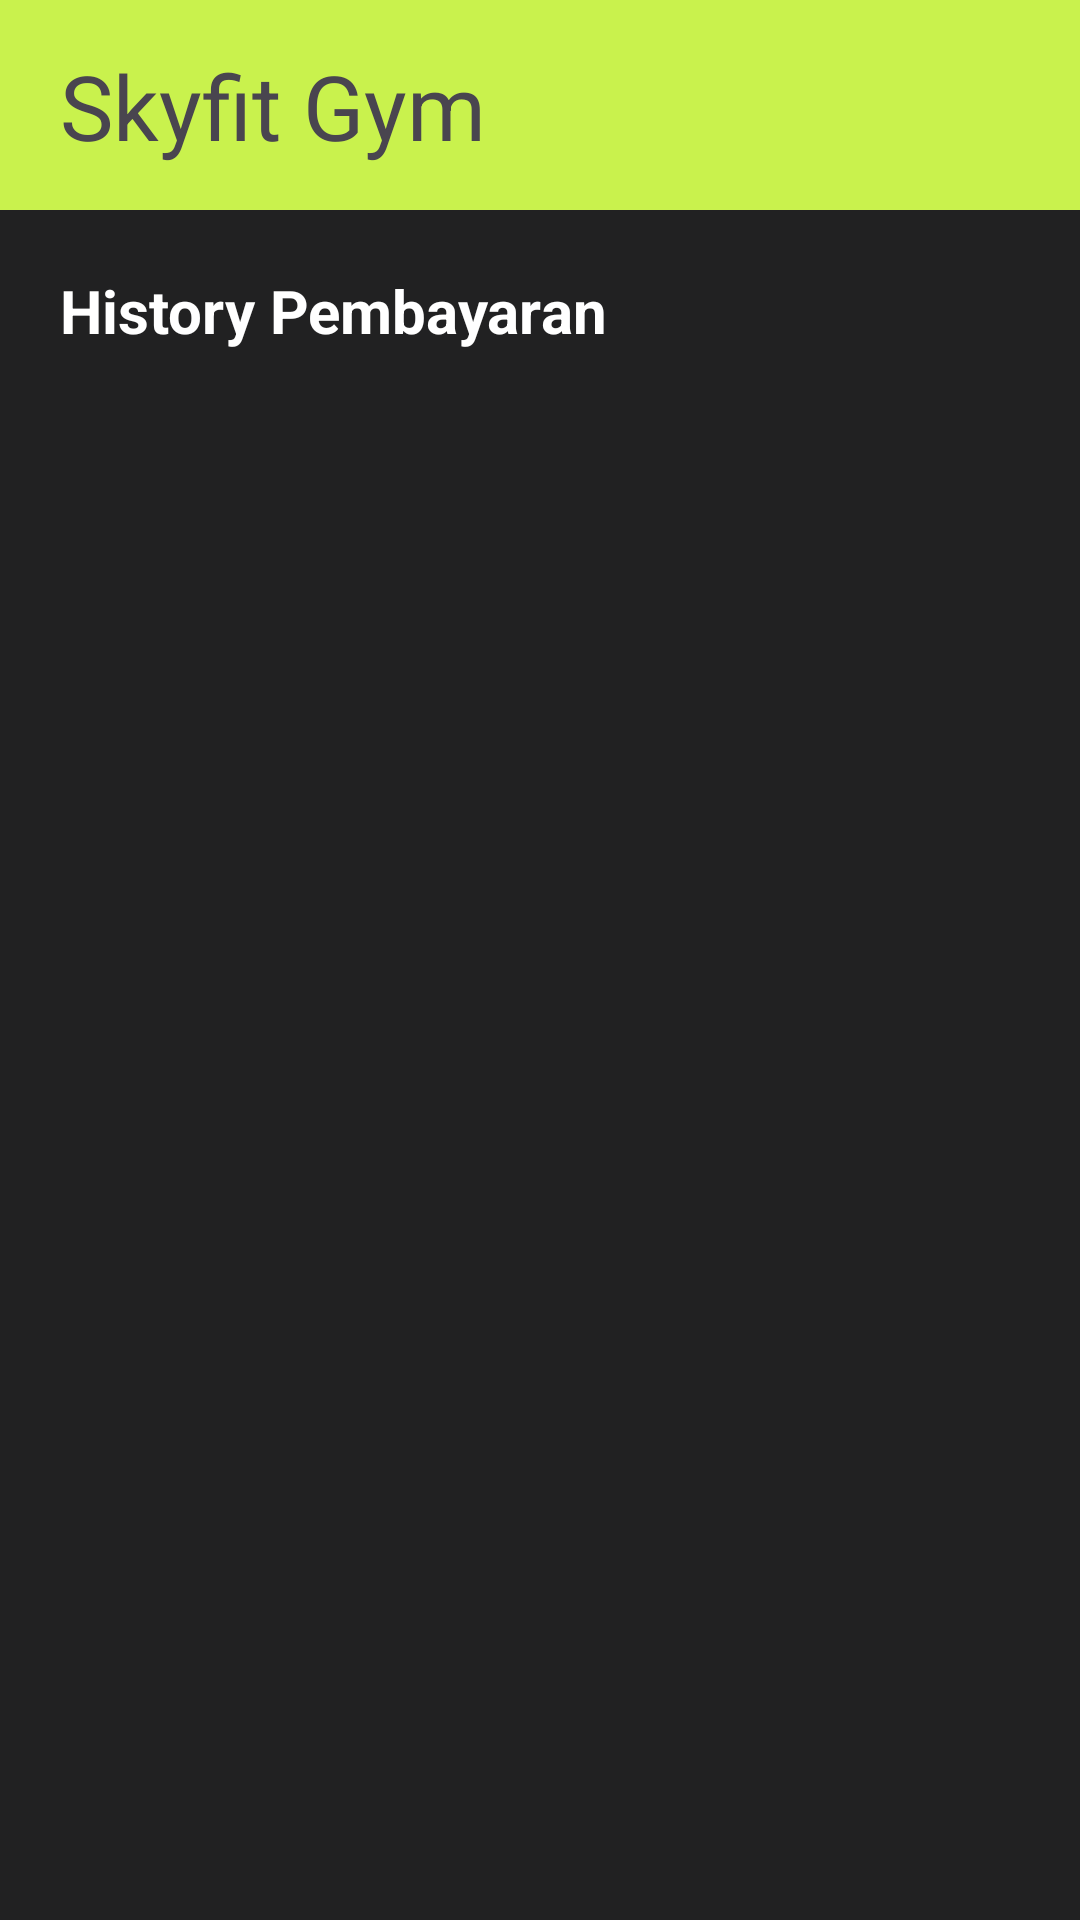

The Android layout XML behind this screen, and the referenced resources:
<!-- AndroidManifest.xml: application theme Theme.ProyekPaba -->
<!-- res/layout/activity_history_pembayaran.xml -->
<?xml version="1.0" encoding="utf-8"?>
<androidx.constraintlayout.widget.ConstraintLayout xmlns:android="http://schemas.android.com/apk/res/android"
    xmlns:app="http://schemas.android.com/apk/res-auto"
    xmlns:tools="http://schemas.android.com/tools"
    android:layout_width="match_parent"
    android:layout_height="match_parent"
    android:background="#212122"
    tools:context=".activityHistory">

    <androidx.constraintlayout.widget.ConstraintLayout
        android:id="@+id/flTop"
        android:layout_width="match_parent"
        android:layout_height="70dp"
        android:background="#C9F24D"
        app:layout_constraintStart_toStartOf="parent"
        app:layout_constraintTop_toTopOf="parent">

        <TextView
            android:id="@+id/textView8"
            android:layout_width="wrap_content"
            android:layout_height="wrap_content"
            android:layout_gravity="center"
            android:layout_marginStart="20dp"
            android:layout_marginTop="10dp"
            android:layout_marginBottom="10dp"
            android:text="Skyfit Gym"
            android:textSize="30sp"
            app:layout_constraintBottom_toBottomOf="parent"
            app:layout_constraintStart_toStartOf="parent"
            app:layout_constraintTop_toTopOf="parent" />

        <ImageView
            android:id="@+id/ivProfile"
            android:layout_width="40dp"
            android:layout_height="40dp"
            android:layout_marginEnd="16dp"
            app:layout_constraintBottom_toBottomOf="@+id/textView8"
            app:layout_constraintEnd_toEndOf="parent"
            app:layout_constraintTop_toTopOf="@+id/textView8"
            />


    </androidx.constraintlayout.widget.ConstraintLayout>

    <TextView
        android:id="@+id/textView"
        android:layout_width="wrap_content"
        android:layout_height="wrap_content"
        android:layout_marginStart="20dp"
        android:layout_marginTop="20dp"
        android:text="History Pembayaran"
        android:textColor="#FFFFFF"
        android:textSize="20sp"
        android:textStyle="bold"
        app:layout_constraintStart_toStartOf="parent"
        app:layout_constraintTop_toBottomOf="@+id/flTop" />

    <androidx.recyclerview.widget.RecyclerView
        android:id="@+id/rvHistoryP"
        android:layout_width="340dp"
        android:layout_height="597dp"
        android:layout_marginStart="10dp"
        android:layout_marginTop="20dp"
        android:layout_marginEnd="10dp"
        app:layout_constraintEnd_toEndOf="parent"
        app:layout_constraintStart_toStartOf="parent"
        app:layout_constraintTop_toBottomOf="@+id/textView" />

</androidx.constraintlayout.widget.ConstraintLayout>
<!-- resources referenced by this layout -->
<resources>
  <style name="Theme.ProyekPaba" parent="Base.Theme.ProyekPaba" />
  <style name="Base.Theme.ProyekPaba" parent="Theme.Material3.DayNight.NoActionBar">
          
          
      </style>
</resources>
